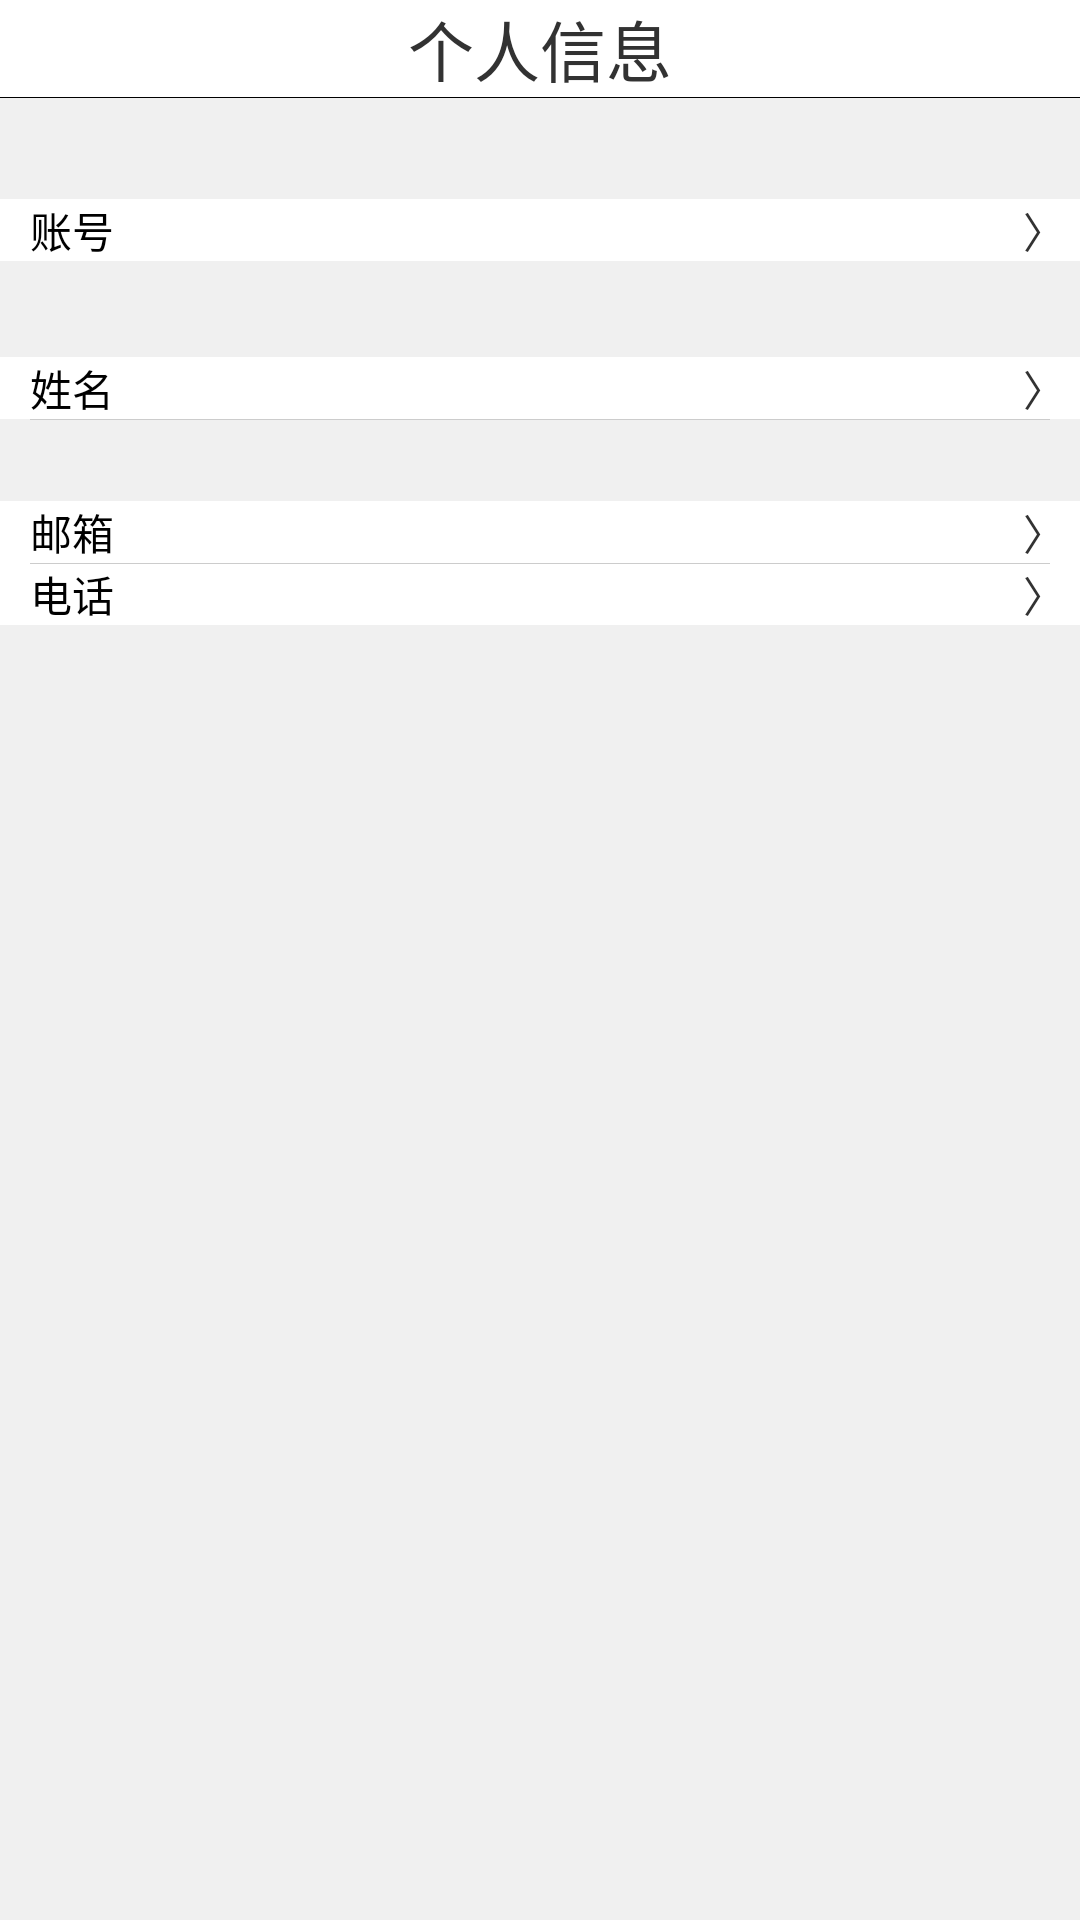

Layout XML and referenced resources for this Android screen:
<!-- AndroidManifest.xml: application theme AppTheme -->
<!-- res/layout/infomation.xml -->
<RelativeLayout xmlns:android="http://schemas.android.com/apk/res/android"
    android:layout_width="fill_parent"
    android:layout_height="fill_parent"
    android:background="#F0F0F0" >

    <TextView
        android:id="@+id/textView1"
        android:layout_width="fill_parent"
        android:layout_height="wrap_content"
        android:layout_alignParentLeft="true"
        android:layout_alignParentRight="true"
        android:layout_alignParentTop="true"
        android:background="#FFFFFF"
        android:gravity="center_horizontal"
        android:text="个人信息"
        android:textSize="22sp" />

    <View
        android:layout_width="fill_parent"
        android:layout_height="1px"
        android:layout_alignParentLeft="true"
        android:layout_below="@+id/textView1"
        android:background="#000000" />

    <Button
        android:id="@+id/infomatin_zhanghaoButton"
        android:layout_width="fill_parent"
        android:layout_height="wrap_content"
        android:layout_alignParentLeft="true"
        android:layout_alignParentRight="true"
        android:layout_below="@+id/textView1"
        android:layout_marginTop="34dp"
        android:background="#FFFFFFFF"
        android:gravity="left|center_vertical"
        android:text="   账号" />

    <TextView
        android:id="@+id/infomatin_zhanghaoText"
        android:layout_width="wrap_content"
        android:layout_height="wrap_content"
        android:layout_alignBaseline="@+id/infomatin_zhanghaoButton"
        android:layout_alignBottom="@+id/infomatin_zhanghaoButton"
        android:layout_alignParentRight="true"
        android:layout_marginRight="40dp"
        android:text=""
        android:textColor="#63B8FF" />

    <TextView
        android:id="@+id/textView3"
        android:layout_width="wrap_content"
        android:layout_height="wrap_content"
        android:layout_alignBaseline="@+id/infomatin_zhanghaoButton"
        android:layout_alignBottom="@+id/infomatin_zhanghaoButton"
        android:layout_alignParentRight="true"
        android:layout_marginRight="5dp"
        android:text="〉" />

    <Button
        android:id="@+id/infomatin_nameButton"
        android:layout_width="fill_parent"
        android:layout_height="wrap_content"
        android:layout_alignParentLeft="true"
        android:layout_below="@+id/infomatin_zhanghaoButton"
        android:layout_marginTop="32dp"
        android:background="#FFFFFFFF"
        android:gravity="left|center_vertical"
        android:text="   姓名" />

    <TextView
        android:id="@+id/infomatin_nameText"
        android:layout_width="wrap_content"
        android:layout_height="wrap_content"
        android:layout_alignBaseline="@+id/infomatin_nameButton"
        android:layout_alignBottom="@+id/infomatin_nameButton"
        android:layout_alignRight="@+id/infomatin_zhanghaoText"
        android:text=""
        android:textColor="#63B8FF" />

    <TextView
        android:id="@+id/TextView01"
        android:layout_width="wrap_content"
        android:layout_height="wrap_content"
        android:layout_alignBaseline="@+id/infomatin_nameButton"
        android:layout_alignBottom="@+id/infomatin_nameButton"
        android:layout_alignParentRight="true"
        android:layout_marginRight="5dp"
        android:text="〉" />

    <Button
        android:id="@+id/infomatin_emailButton"
        android:layout_width="fill_parent"
        android:layout_height="wrap_content"
        android:layout_alignParentLeft="true"
        android:layout_below="@+id/infomatin_zhanghaoButton"
        android:layout_marginTop="80dp"
        android:background="#FFFFFFFF"
        android:gravity="left|center_vertical"
        android:text="   邮箱" />

    <TextView
        android:id="@+id/infomatin_emailText"
        android:layout_width="wrap_content"
        android:layout_height="wrap_content"
        android:layout_alignBaseline="@+id/infomatin_emailButton"
        android:layout_alignBottom="@+id/infomatin_emailButton"
        android:layout_alignRight="@+id/infomatin_nameText"
        android:text=""
        android:textColor="#63B8FF" />

    <TextView
        android:id="@+id/TextView02"
        android:layout_width="wrap_content"
        android:layout_height="wrap_content"
        android:layout_alignBaseline="@+id/infomatin_emailButton"
        android:layout_alignBottom="@+id/infomatin_emailButton"
        android:layout_alignLeft="@+id/textView3"
        android:text="〉" />

    <View
        android:layout_width="fill_parent"
        android:layout_height="1px"
        android:layout_alignParentLeft="true"
        android:layout_below="@+id/infomatin_nameButton"
        android:layout_marginLeft="10dp"
        android:layout_marginRight="10dp"
        android:background="#CCCCCC" />

    <Button
        android:id="@+id/infomatin_telButton"
        android:layout_width="fill_parent"
        android:layout_height="wrap_content"
        android:layout_alignParentLeft="true"
        android:layout_below="@+id/infomatin_emailButton"
        android:background="#FFFFFFFF"
        android:gravity="left|center_vertical"
        android:text="   电话" />

    <TextView
        android:id="@+id/infomatin_telText"
        android:layout_width="wrap_content"
        android:layout_height="wrap_content"
        android:layout_alignBaseline="@+id/infomatin_telButton"
        android:layout_alignBottom="@+id/infomatin_telButton"
        android:layout_alignRight="@+id/infomatin_nameText"
        android:text=""
        android:textColor="#63B8FF" />

    <TextView
        android:id="@+id/TextView03"
        android:layout_width="wrap_content"
        android:layout_height="wrap_content"
        android:layout_alignBaseline="@+id/infomatin_telButton"
        android:layout_alignBottom="@+id/infomatin_telButton"
        android:layout_alignLeft="@+id/TextView01"
        android:text="〉" />

    <View
        android:layout_width="fill_parent"
        android:layout_height="1px"
        android:layout_alignTop="@+id/infomatin_telButton"
        android:layout_marginLeft="10dp"
        android:layout_marginRight="10dp"
        android:layout_centerHorizontal="true"
        android:background="#CCCCCC" />

</RelativeLayout>
<!-- resources referenced by this layout -->
<resources>
  <style name="AppTheme" parent="AppBaseTheme">
          
      </style>
  <style name="AppBaseTheme" parent="android:Theme.Light">
          
      </style>
</resources>
